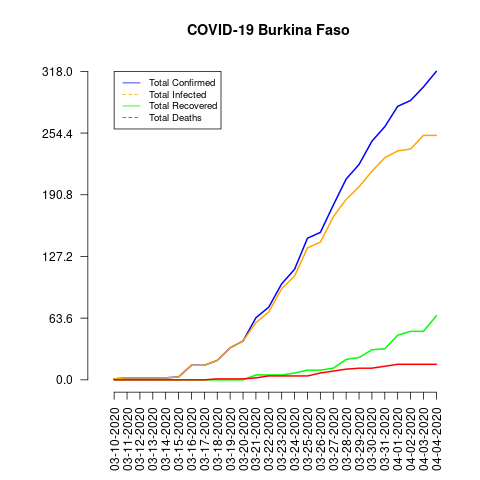

Values plotted in this chart, from the file beside it:
date, total_confirmed, total_deaths, total_recovered, total_infected, mortality_rate, recovery_rate, daily_growth_rate
03-10-2020, 1, 0, 0, 1, 0.0, 0.0, 0
03-11-2020, 2, 0, 0, 2, 0.0, 0.0, 1.0
03-12-2020, 2, 0, 0, 2, 0.0, 0.0, 0.0
03-13-2020, 2, 0, 0, 2, 0.0, 0.0, 0.0
03-14-2020, 2, 0, 0, 2, 0.0, 0.0, 0.0
03-15-2020, 3, 0, 0, 3, 0.0, 0.0, 0.5
03-16-2020, 15, 0, 0, 15, 0.0, 0.0, 4.0
03-17-2020, 15, 0, 0, 15, 0.0, 0.0, 0.0
03-18-2020, 20, 1, 0, 20, 5.0, 0.0, 0.3333
03-19-2020, 33, 1, 0, 33, 3.03, 0.0, 0.65
03-20-2020, 40, 1, 0, 40, 2.5, 0.0, 0.2121
03-21-2020, 64, 2, 5, 59, 3.13, 7.81, 0.6
03-22-2020, 75, 4, 5, 70, 5.33, 6.67, 0.1719
03-23-2020, 99, 4, 5, 94, 4.04, 5.05, 0.32
03-24-2020, 114, 4, 7, 107, 3.51, 6.14, 0.1515
03-25-2020, 146, 4, 10, 136, 2.74, 6.85, 0.2807
03-26-2020, 152, 7, 10, 142, 4.61, 6.58, 0.0411
03-27-2020, 180, 9, 12, 168, 5.0, 6.67, 0.1842
03-28-2020, 207, 11, 21, 186, 5.31, 10.14, 0.15
03-29-2020, 222, 12, 23, 199, 5.41, 10.36, 0.07246
03-30-2020, 246, 12, 31, 215, 4.88, 12.6, 0.1081
03-31-2020, 261, 14, 32, 229, 5.36, 12.26, 0.06098
04-01-2020, 282, 16, 46, 236, 5.67, 16.31, 0.08046
04-02-2020, 288, 16, 50, 238, 5.56, 17.36, 0.02128
04-03-2020, 302, 16, 50, 252, 5.3, 16.56, 0.04861
04-04-2020, 318, 16, 66, 252, 5.03, 20.75, 0.05298
